Run: headless pygame with SDL's dummy video driver; simulated clock (each Clock.tick advances the game by its frame time, no real sleeping); random seed 0; keys injected as events and as key.get_pressed() state; no mouse input.
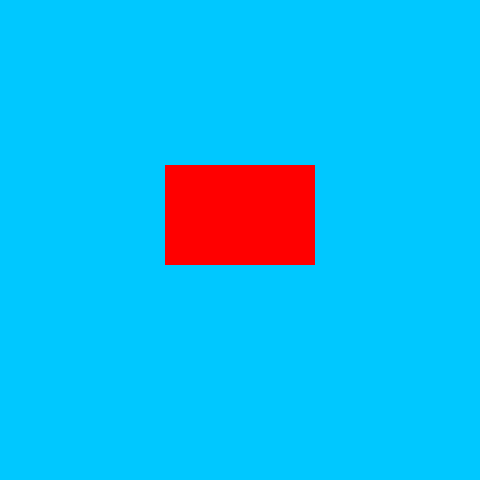
Frame 1 of 4 · flips 1–60 · no input
Frame 2 of 4 · flips 61–180 · tapped SPACE, RETURN · held RIGHT (→), D · screen unchanged from frame 1, image omitted
Frame 3 of 4 · flips 181–300 · held DOWN (↓), S · screen unchanged from frame 2, image omitted
Frame 4 of 4 · flips 301–420 · held LEFT (←), A, UP (↑), W · screen unchanged from frame 3, image omitted

The pygame program that drew these frames:

import pygame


def main():
    pygame.init()
    surface_size = 480

    main_surface = pygame.display.set_mode((surface_size, surface_size))
    small_rect = (165, 165, 150, 100)
    color = (255, 0, 0)

    while True:
        ev = pygame.event.poll()
        if ev.type == pygame.QUIT:
            break

        main_surface.fill((0, 200, 255))
        main_surface.fill(color, small_rect)
        pygame.display.flip()

    pygame.quit()


main()
